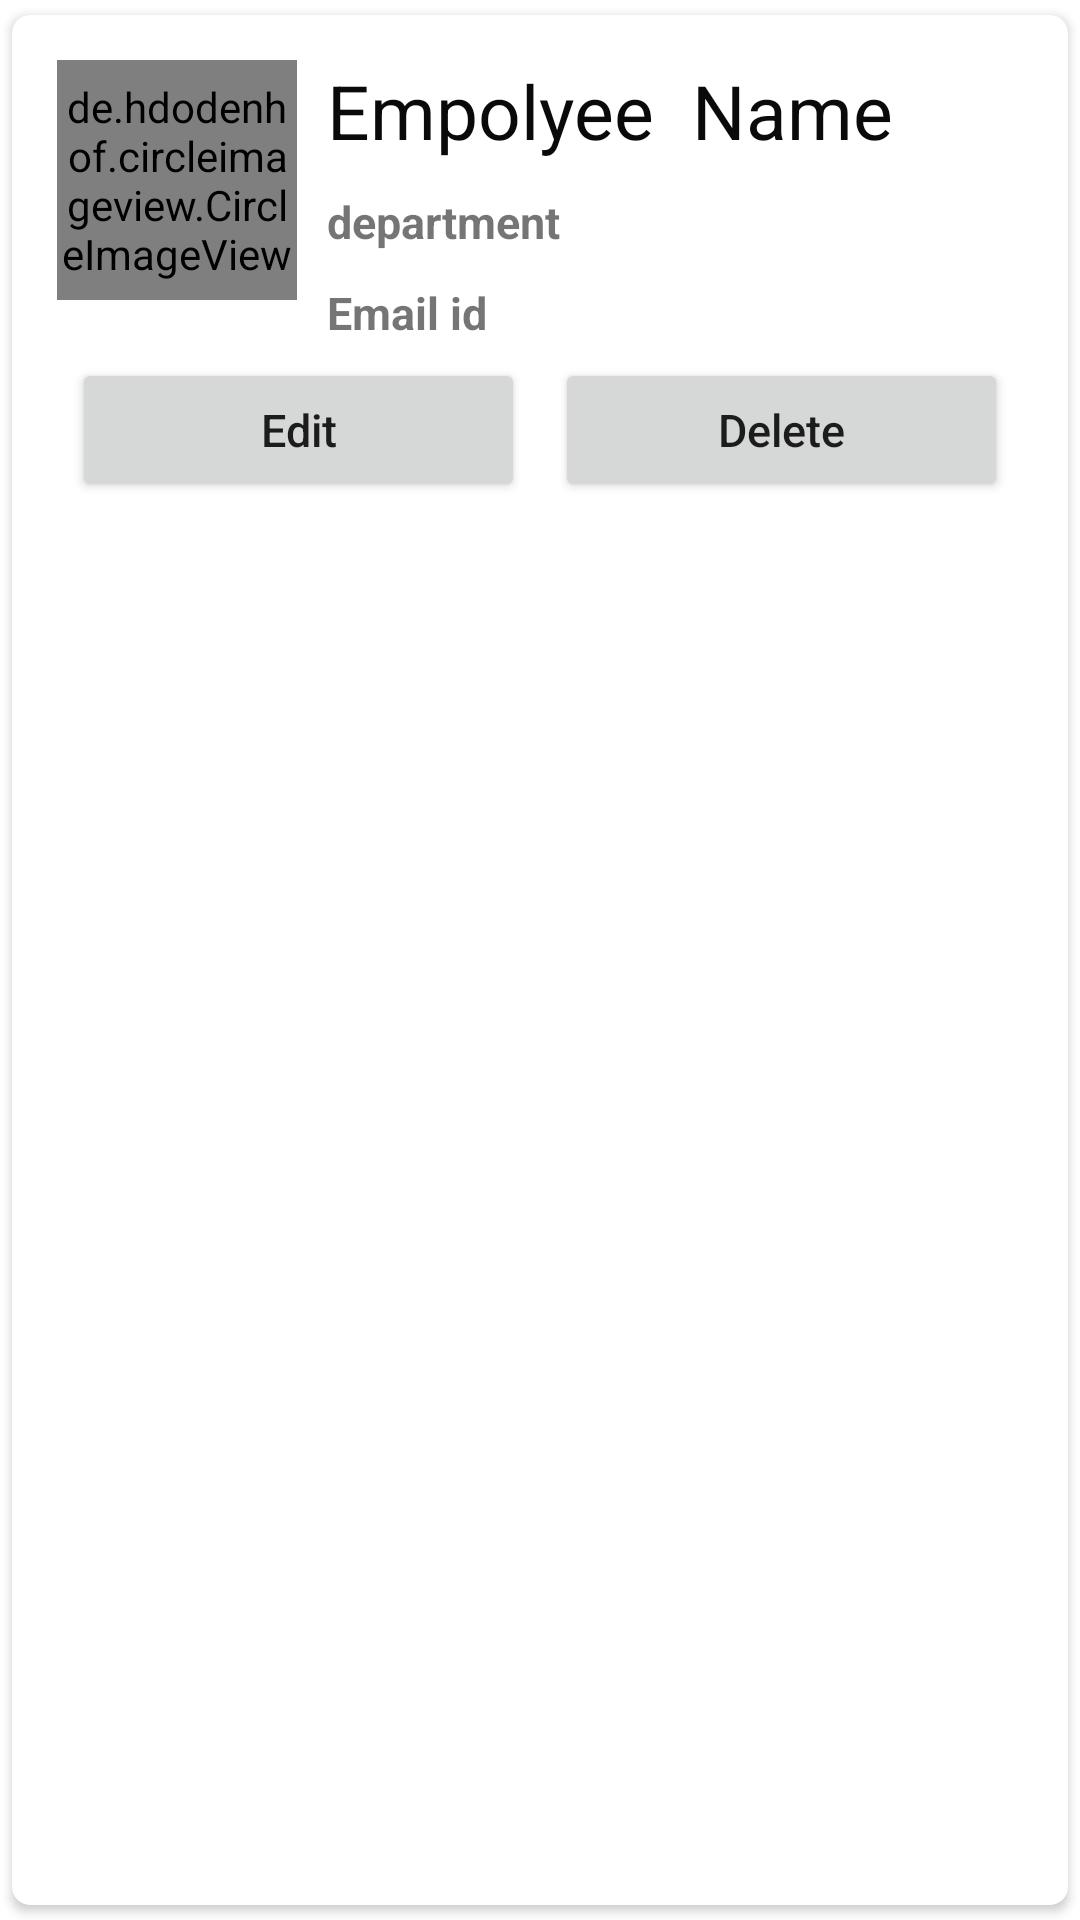

Write the Android layout XML for this screen, with the resource values it uses.
<!-- AndroidManifest.xml: application theme Theme.AplloPrivateLtd -->
<!-- res/layout/main_item.xml -->
<?xml version="1.0" encoding="utf-8"?>
<androidx.cardview.widget.CardView xmlns:android="http://schemas.android.com/apk/res/android"
    android:layout_width="wrap_content"
    android:layout_height="wrap_content"
    xmlns:app="http://schemas.android.com/apk/res-auto"
    app:cardCornerRadius="6dp"
    android:elevation="6dp"
    app:cardUseCompatPadding="true">

    <RelativeLayout
        android:layout_width="match_parent"
        android:layout_height="wrap_content"
        android:padding="15dp">

        <de.hdodenhof.circleimageview.CircleImageView
            android:layout_width="80dp"
            android:layout_height="80dp"
            android:src="@mipmap/ic_launcher"
            android:id="@+id/img1"
            app:civ_border_width="2dp"
            app:civ_border_color="#ff000000"/>
        <TextView
            android:layout_width="match_parent"
            android:layout_height="wrap_content"
            android:id="@+id/textName"
            android:text="Empolyee  Name"
            android:textSize="25sp"
            android:textColor="#0B0A0A"
            android:layout_toRightOf="@id/img1"
            android:layout_marginLeft="10dp"/>


        <TextView
            android:id="@+id/departmentview"
            android:layout_width="match_parent"
            android:layout_height="wrap_content"

            android:text="department"
            android:textSize="15sp"
            android:textStyle="bold"
            android:layout_below="@id/textName"
            android:layout_toRightOf="@id/img1"
            android:layout_marginLeft="10dp"
            android:layout_marginTop="10dp"/>

        <TextView
            android:id="@+id/empEmail"
            android:layout_width="match_parent"
            android:layout_height="wrap_content"
            android:text="Email id"
            android:textSize="15sp"
            android:textStyle="bold"
            android:layout_below="@id/departmentview"
            android:layout_toRightOf="@id/img1"
            android:layout_marginLeft="10dp"
            android:layout_marginTop="10dp"/>

        <LinearLayout
            android:layout_width="match_parent"
            android:layout_height="wrap_content"
            android:layout_below="@id/empEmail">
            <androidx.appcompat.widget.AppCompatButton
                android:id="@+id/editBtn"
                android:layout_width="wrap_content"
                android:layout_height="wrap_content"
                android:layout_weight="1"
                android:text="Edit"
                android:textSize="15sp"
                android:textAllCaps="false"
                android:layout_margin="5dp"/>

            <androidx.appcompat.widget.AppCompatButton
                android:id="@+id/deleteBtn"
                android:layout_width="wrap_content"
                android:layout_height="wrap_content"
                android:layout_weight="1"
                android:text="Delete"
                android:textSize="15sp"
                android:textAllCaps="false"
                android:layout_margin="5dp"/>


        </LinearLayout>


    </RelativeLayout>



</androidx.cardview.widget.CardView>
<!-- resources referenced by this layout -->
<resources>
  <style name="Theme.AplloPrivateLtd" parent="Theme.MaterialComponents.DayNight.DarkActionBar">
          
          <item name="colorPrimary">@color/purple_500</item>
          <item name="colorPrimaryVariant">@color/purple_700</item>
          <item name="colorOnPrimary">@color/white</item>
          
          <item name="colorSecondary">@color/teal_200</item>
          <item name="colorSecondaryVariant">@color/teal_700</item>
          <item name="colorOnSecondary">@color/black</item>
          
          <item name="android:statusBarColor">?attr/colorPrimaryVariant</item>
          
      </style>
  <!-- not gathered from this repository: default colours our renderer supplied (Android Studio template values) -->
  <color name="purple_500">#FF6200EE</color>
  <color name="purple_700">#FF3700B3</color>
  <color name="teal_200">#FF03DAC5</color>
  <color name="teal_700">#FF018786</color>
  <color name="black">#FF000000</color>
  <color name="white">#FFFFFFFF</color>
</resources>
